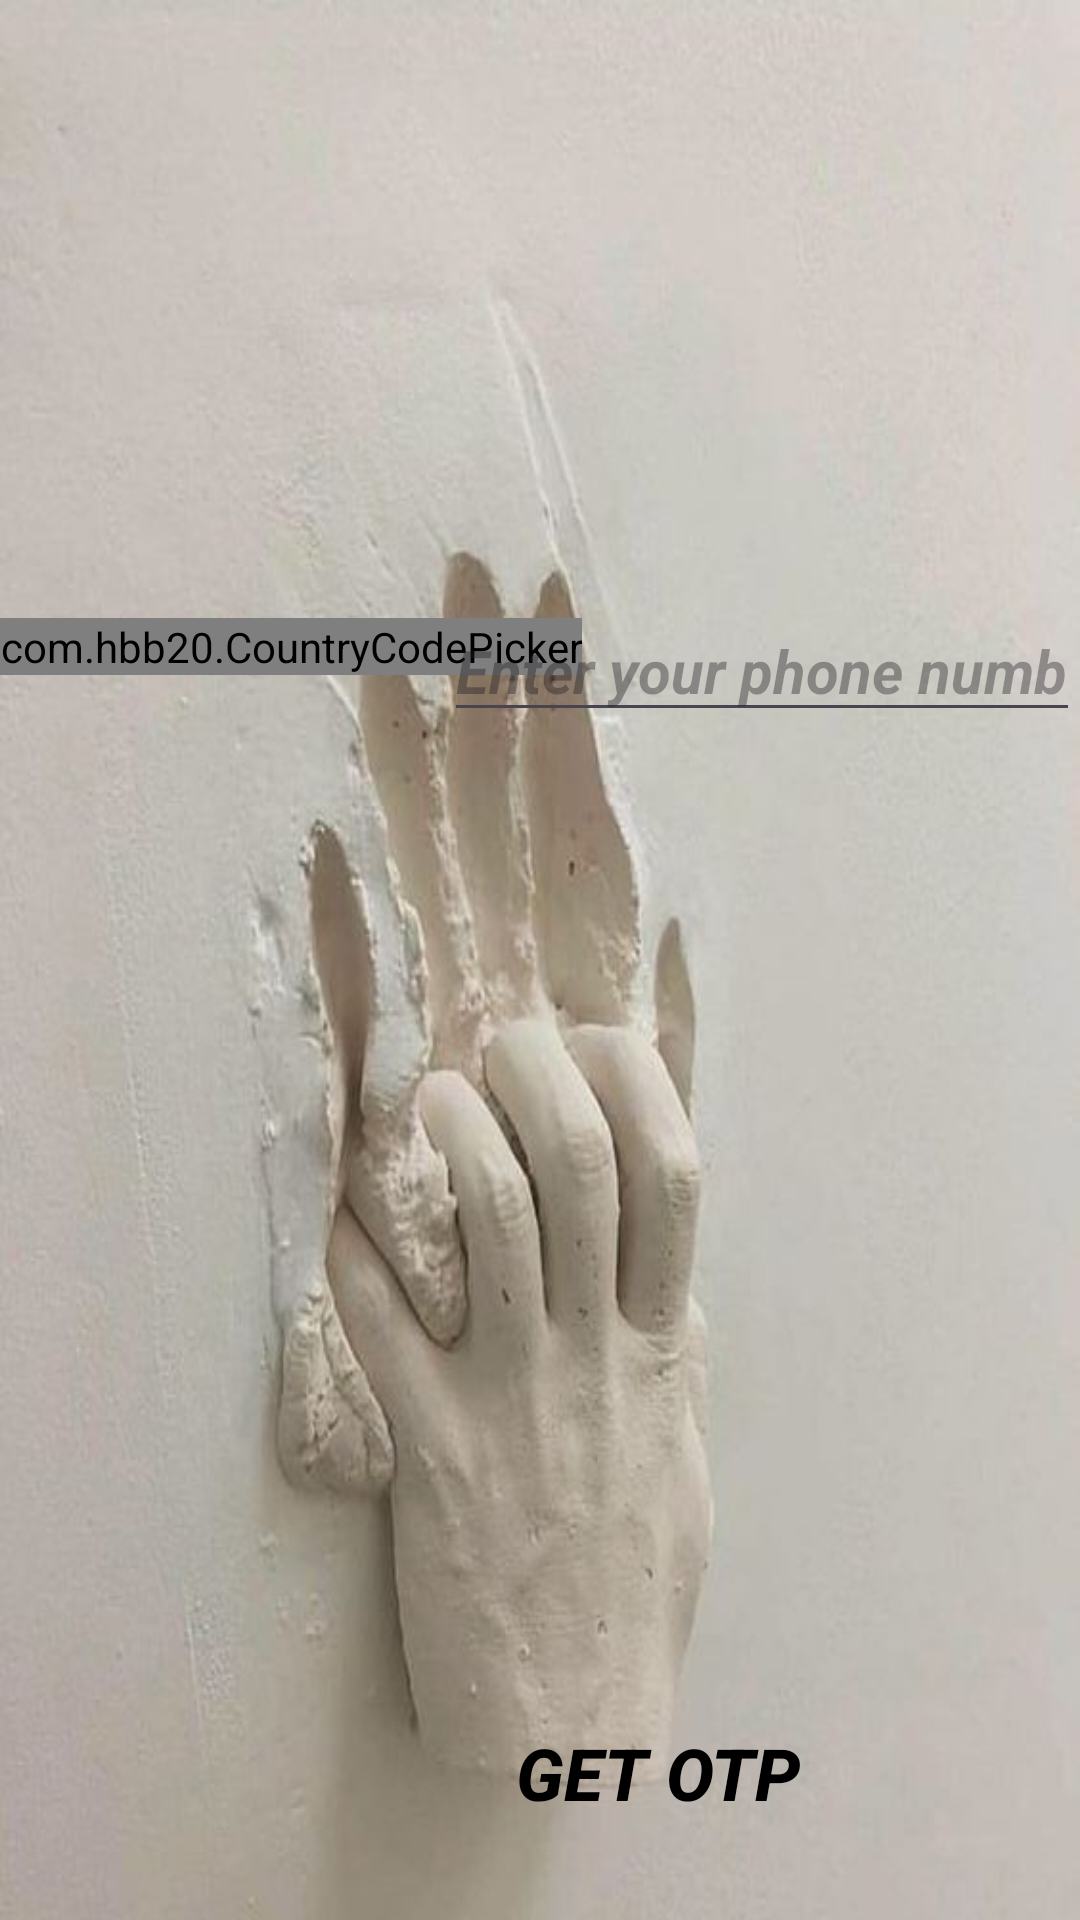

Layout XML and referenced resources for this Android screen:
<!-- AndroidManifest.xml: application theme Theme.Androidpp -->
<!-- res/layout/activity_forth.xml -->
<?xml version="1.0" encoding="utf-8"?>
<RelativeLayout xmlns:android="http://schemas.android.com/apk/res/android"
    xmlns:app="http://schemas.android.com/apk/res-auto"
    xmlns:tools="http://schemas.android.com/tools"
    android:layout_width="match_parent"
    android:background="@drawable/otp"
    android:layout_height="match_parent"
    tools:context=".Forth">


    <com.hbb20.CountryCodePicker
        android:id="@+id/ccp"
        android:layout_width="wrap_content"
        android:layout_height="wrap_content"
        android:layout_alignParentStart="true"
        android:layout_alignParentTop="true"
        android:layout_marginTop="206dp"></com.hbb20.CountryCodePicker>

    <EditText
        android:id="@+id/editTextText3"
        android:layout_width="255dp"
        android:layout_height="wrap_content"
        android:layout_alignParentStart="true"
        android:layout_alignParentTop="true"
        android:layout_marginStart="148dp"
        android:layout_marginTop="200dp"
        android:ems="10"
        android:hint="Enter your phone number"
        android:inputType="text"
        android:textColor="#190202"
        android:textColorHighlight="#070707"
        android:textColorLink="#0E0101"
        android:textSize="20sp"
        android:textStyle="bold|italic" />

    <Button
        android:id="@+id/button7"
        style="@style/Widget.AppCompat.Button.Borderless"
        android:layout_width="235dp"
        android:layout_height="wrap_content"
        android:layout_alignParentStart="true"
        android:layout_alignParentBottom="true"
        android:layout_centerHorizontal="true"
        android:layout_marginStart="102dp"
        android:layout_marginBottom="23dp"
        android:text="Get otp"
        android:textColor="#000000"
        android:textColorLink="#000000"
        android:textSize="24sp"
        android:textStyle="bold|italic"
        android:visibility="visible"
        tools:visibility="visible" />
</RelativeLayout>
<!-- resources referenced by this layout -->
<resources>
  <!-- drawable otp: jpg bitmap (drawable, 33815 bytes) -->
  <style name="Theme.Androidpp" parent="Base.Theme.Androidpp" />
  <style name="Base.Theme.Androidpp" parent="Theme.Material3.DayNight.NoActionBar">
          
          
      </style>
</resources>
